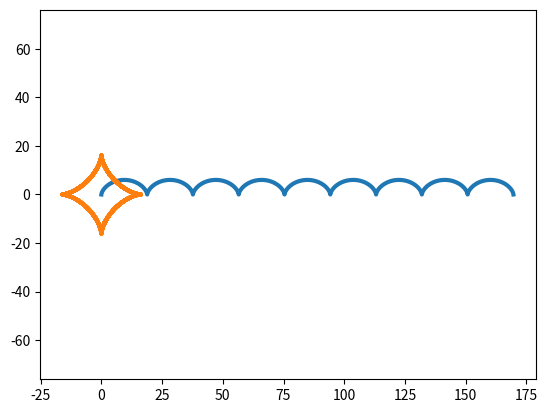

Write the Python code that produced this figure.
import matplotlib.pyplot as plt
import numpy as np

def cikloida(R, t):
     t = np.arange(0, 18*np.pi, 0.01)
     R=3
     x = R * (t-np.sin(t))
     y = R * (1-np.cos(t))
     
     plt.plot(x, y, ls='-', lw=3)
     plt.axis('equal')
     plt.savefig('me.png')
cikloida(3,1)


def astroida(R, t):
      t = np.arange(0, 18*np.pi, 0.01)
      R=16
      x = R * np.cos(t)**3
      y =  R * np.sin(t)**3
      plt.plot(x, y, ls='-', lw=3)
      plt.axis('equal')
      plt.savefig('me.png') 
astroida(16, 1)
